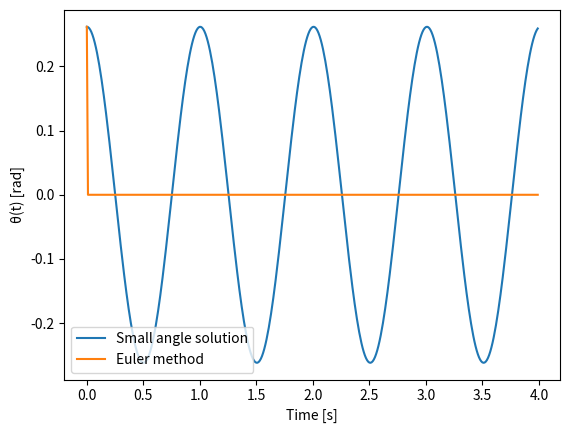

Source code (Python):
import numpy as np
import matplotlib.pyplot as plt
from scipy.constants import pi as π
from scipy.constants import g

# constants and intitial conditions
ℓ = 0.25 # m
Δt = 0.01 # s

t = np.arange(0.0,4.0,Δt)
θ,ω = np.zeros_like(t),np.zeros_like(t)
θ[0] = π/12.0 # rad

#for n in range(t.size-1):


# the small angle solution
plt.plot(t, θ[0]*np.cos(np.sqrt(g/ℓ)*t), label='Small angle solution')

# the Euler method
plt.plot(t,θ, label='Euler method')
plt.legend(loc='lower left')

plt.xlabel('Time [s]')
plt.ylabel('θ(t) [rad]')

plt.show()
